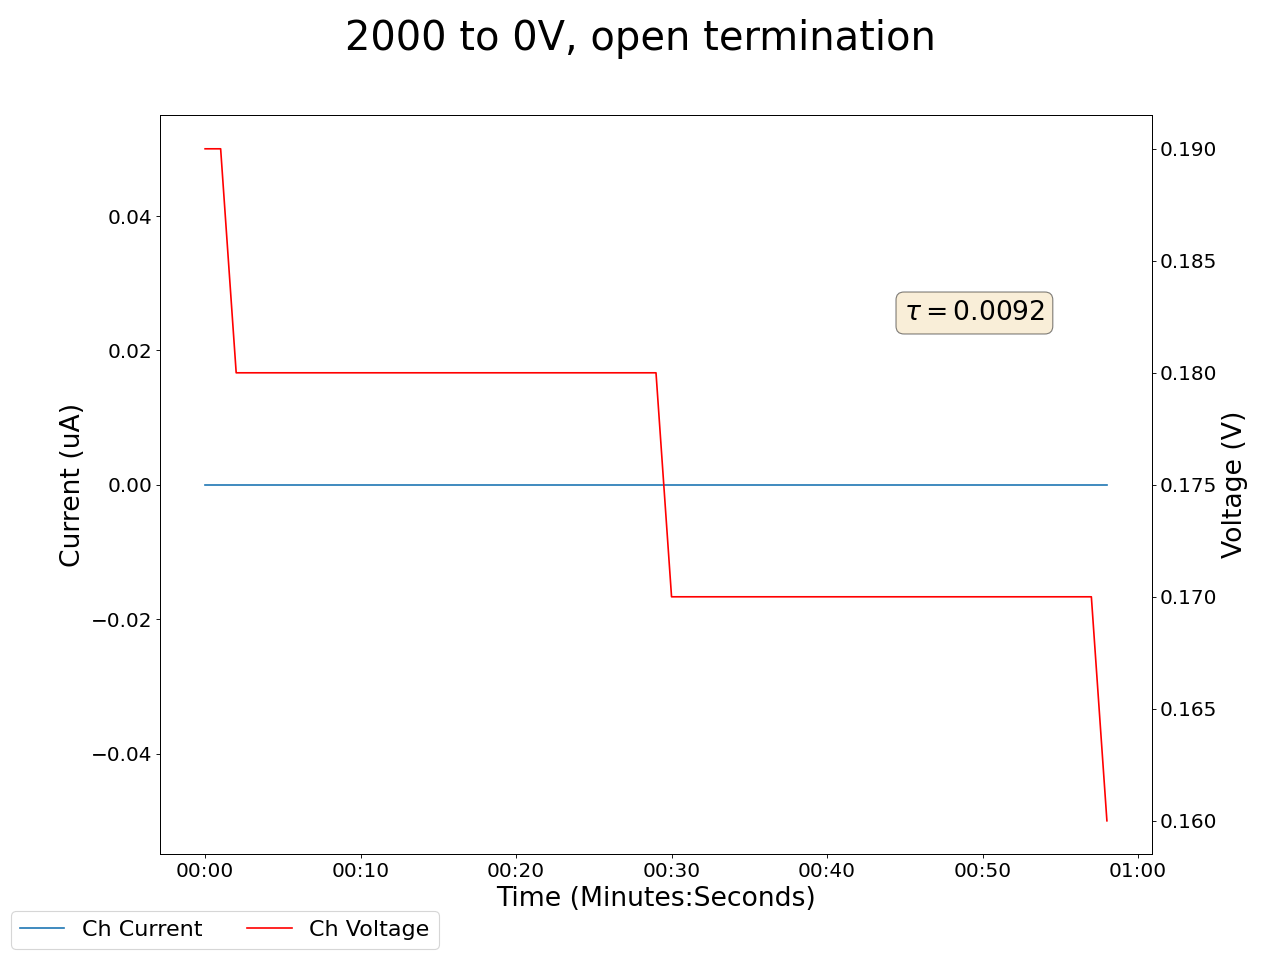

The data file committed next to this chart (first rows):
2025-05-05 14:21:57.464926, 0.5299999713897705, 0.0, 0.1899999976158142, 0.0, 18.770000457763672, 0.0, 0.30000001192092896, 0.0, 0.07999999821186066, 0.0, 0.0, 0.0, 0.28999999165534973, 0.0, 1.0, 0.0, 0.0, 0.0, 0.0, 0.0, 0.3400000035762787, 0.0, 0.6499999761581421
2025-05-05 14:21:58.464824, 0.53, 0.0, 0.19, 0.0, 18.77, 0.0, 0.3, 0.0, 0.08, 0.0, 0.0, 0.0, 0.29, 0.0, 1.0, 0.0, 0.0, 0.0, 0.0, 0.0, 0.34, 0.0, 0.65
2025-05-05 14:21:59.464823, 0.53, 0.0, 0.19, 0.0, 18.76, 0.0, 0.3, 0.0, 0.08, 0.0, 0.0, 0.0, 0.29, 0.0, 1.0, 0.0, 0.0, 0.0, 0.0, 0.0, 0.34, 0.0, 0.65
2025-05-05 14:22:00.464824, 0.53, 0.0, 0.18, 0.0, 18.74, 0.0, 0.3, 0.0, 0.08, 0.0, 0.0, 0.0, 0.29, 0.0, 1.0, 0.0, 0.0, 0.0, 0.0, 0.0, 0.34, 0.0, 0.65
2025-05-05 14:22:01.464823, 0.53, 0.0, 0.18, 0.0, 18.71, 0.0, 0.3, 0.0, 0.08, 0.0, 0.0, 0.0, 0.29, 0.0, 1.0, 0.0, 0.0, 0.0, 0.0, 0.0, 0.34, 0.0, 0.65
2025-05-05 14:22:02.464824, 0.53, 0.0, 0.18, 0.0, 18.68, 0.0, 0.3, 0.0, 0.08, 0.0, 0.0, 0.0, 0.29, 0.0, 1.0, 0.0, 0.0, 0.0, 0.0, 0.0, 0.34, 0.0, 0.65
2025-05-05 14:22:03.464823, 0.53, 0.0, 0.18, 0.0, 18.68, 0.0, 0.3, 0.0, 0.08, 0.0, 0.0, 0.0, 0.29, 0.0, 1.0, 0.0, 0.0, 0.0, 0.0, 0.0, 0.34, 0.0, 0.65
2025-05-05 14:22:04.464825, 0.52, 0.0, 0.18, 0.0, 18.63, 0.0, 0.3, 0.0, 0.08, 0.0, 0.0, 0.0, 0.29, 0.0, 1.0, 0.0, 0.0, 0.0, 0.0, 0.0, 0.34, 0.0, 0.65
2025-05-05 14:22:05.464824, 0.52, 0.0, 0.18, 0.0, 18.58, 0.0, 0.3, 0.0, 0.08, 0.0, 0.0, 0.0, 0.29, 0.0, 1.0, 0.0, 0.0, 0.0, 0.0, 0.0, 0.34, 0.0, 0.65
2025-05-05 14:22:06.464823, 0.52, 0.0, 0.18, 0.0, 18.53, 0.0, 0.3, 0.0, 0.08, 0.0, 0.0, 0.0, 0.29, 0.0, 1.0, 0.0, 0.0, 0.0, 0.0, 0.0, 0.34, 0.0, 0.65
2025-05-05 14:22:07.464823, 0.52, 0.0, 0.18, 0.0, 18.53, 0.0, 0.3, 0.0, 0.08, 0.0, 0.0, 0.0, 0.29, 0.0, 1.0, 0.0, 0.0, 0.0, 0.0, 0.0, 0.34, 0.0, 0.65
2025-05-05 14:22:08.464825, 0.52, 0.0, 0.18, 0.0, 18.46, 0.0, 0.3, 0.0, 0.08, 0.0, 0.0, 0.0, 0.29, 0.0, 1.0, 0.0, 0.0, 0.0, 0.0, 0.0, 0.34, 0.0, 0.65
2025-05-05 14:22:09.464825, 0.52, 0.0, 0.18, 0.0, 18.39, 0.0, 0.29, 0.0, 0.08, 0.0, 0.0, 0.0, 0.28, 0.0, 1.0, 0.0, 0.0, 0.0, 0.0, 0.0, 0.34, 0.0, 0.65
2025-05-05 14:22:10.464824, 0.52, 0.0, 0.18, 0.0, 18.32, 0.0, 0.29, 0.0, 0.08, 0.0, 0.0, 0.0, 0.28, 0.0, 1.0, 0.0, 0.0, 0.0, 0.0, 0.0, 0.34, 0.0, 0.65
2025-05-05 14:22:11.464825, 0.52, 0.0, 0.18, 0.0, 18.24, 0.0, 0.29, 0.0, 0.08, 0.0, 0.0, 0.0, 0.28, 0.0, 0.99, 0.0, 0.0, 0.0, 0.0, 0.0, 0.34, 0.0, 0.65
2025-05-05 14:22:12.464825, 0.52, 0.0, 0.18, 0.0, 18.24, 0.0, 0.29, 0.0, 0.08, 0.0, 0.0, 0.0, 0.28, 0.0, 0.99, 0.0, 0.0, 0.0, 0.0, 0.0, 0.34, 0.0, 0.65
2025-05-05 14:22:13.464825, 0.52, 0.0, 0.18, 0.0, 18.15, 0.0, 0.29, 0.0, 0.08, 0.0, 0.0, 0.0, 0.28, 0.0, 0.99, 0.0, 0.0, 0.0, 0.0, 0.0, 0.34, 0.0, 0.65
2025-05-05 14:22:14.464824, 0.52, 0.0, 0.18, 0.0, 18.06, 0.0, 0.29, 0.0, 0.07, 0.0, 0.0, 0.0, 0.28, 0.0, 0.99, 0.0, 0.0, 0.0, 0.0, 0.0, 0.34, 0.0, 0.65
2025-05-05 14:22:15.464825, 0.52, 0.0, 0.18, 0.0, 17.97, 0.0, 0.29, 0.0, 0.07, 0.0, 0.0, 0.0, 0.28, 0.0, 0.99, 0.0, 0.0, 0.0, 0.0, 0.0, 0.34, 0.0, 0.65
2025-05-05 14:22:16.464825, 0.52, 0.0, 0.18, 0.0, 17.87, 0.0, 0.29, 0.0, 0.07, 0.0, 0.0, 0.0, 0.28, 0.0, 0.99, 0.0, 0.0, 0.0, 0.0, 0.0, 0.34, 0.0, 0.65
2025-05-05 14:22:17.464824, 0.52, 0.0, 0.18, 0.0, 17.87, 0.0, 0.29, 0.0, 0.07, 0.0, 0.0, 0.0, 0.28, 0.0, 0.99, 0.0, 0.0, 0.0, 0.0, 0.0, 0.34, 0.0, 0.65
2025-05-05 14:22:18.464824, 0.52, 0.0, 0.18, 0.0, 17.77, 0.0, 0.29, 0.0, 0.07, 0.0, 0.0, 0.0, 0.28, 0.0, 0.99, 0.0, 0.0, 0.0, 0.0, 0.0, 0.34, 0.0, 0.65
2025-05-05 14:22:19.464824, 0.52, 0.0, 0.18, 0.0, 17.67, 0.0, 0.29, 0.0, 0.07, 0.0, 0.0, 0.0, 0.28, 0.0, 0.99, 0.0, 0.0, 0.0, 0.0, 0.0, 0.34, 0.0, 0.65
2025-05-05 14:22:20.464824, 0.52, 0.0, 0.18, 0.0, 17.56, 0.0, 0.29, 0.0, 0.07, 0.0, 0.0, 0.0, 0.28, 0.0, 0.99, 0.0, 0.0, 0.0, 0.0, 0.0, 0.34, 0.0, 0.64
2025-05-05 14:22:21.464824, 0.52, 0.0, 0.18, 0.0, 17.56, 0.0, 0.29, 0.0, 0.07, 0.0, 0.0, 0.0, 0.28, 0.0, 0.99, 0.0, 0.0, 0.0, 0.0, 0.0, 0.34, 0.0, 0.64
2025-05-05 14:22:22.464824, 0.52, 0.0, 0.18, 0.0, 17.45, 0.0, 0.29, 0.0, 0.07, 0.0, 0.0, 0.0, 0.28, 0.0, 0.99, 0.0, 0.0, 0.0, 0.0, 0.0, 0.34, 0.0, 0.64
2025-05-05 14:22:23.464824, 0.52, 0.0, 0.18, 0.0, 17.34, 0.0, 0.29, 0.0, 0.07, 0.0, 0.0, 0.0, 0.28, 0.0, 0.99, 0.0, 0.0, 0.0, 0.0, 0.0, 0.34, 0.0, 0.64
2025-05-05 14:22:24.464824, 0.52, 0.0, 0.18, 0.0, 17.22, 0.0, 0.29, 0.0, 0.07, 0.0, 0.0, 0.0, 0.28, 0.0, 0.99, 0.0, 0.0, 0.0, 0.0, 0.0, 0.34, 0.0, 0.64
2025-05-05 14:22:25.464825, 0.52, 0.0, 0.18, 0.0, 17.1, 0.0, 0.29, 0.0, 0.07, 0.0, 0.0, 0.0, 0.28, 0.0, 0.99, 0.0, 0.0, 0.0, 0.0, 0.0, 0.34, 0.0, 0.64
2025-05-05 14:22:26.464823, 0.52, 0.0, 0.18, 0.0, 17.1, 0.0, 0.29, 0.0, 0.07, 0.0, 0.0, 0.0, 0.28, 0.0, 0.99, 0.0, 0.0, 0.0, 0.0, 0.0, 0.34, 0.0, 0.64
2025-05-05 14:22:27.464824, 0.52, 0.0, 0.18, 0.0, 16.99, 0.0, 0.29, 0.0, 0.07, 0.0, 0.0, 0.0, 0.28, 0.0, 0.99, 0.0, 0.0, 0.0, 0.0, 0.0, 0.34, 0.0, 0.64
2025-05-05 14:22:28.464825, 0.51, 0.0, 0.17, 0.0, 16.87, 0.0, 0.28, 0.0, 0.07, 0.0, 0.0, 0.0, 0.28, 0.0, 0.99, 0.0, 0.0, 0.0, 0.0, 0.0, 0.35, 0.0, 0.64
2025-05-05 14:22:29.464823, 0.51, 0.0, 0.17, 0.0, 16.75, 0.0, 0.28, 0.0, 0.07, 0.0, 0.0, 0.0, 0.27, 0.0, 0.99, 0.0, 0.0, 0.0, 0.0, 0.0, 0.35, 0.0, 0.64
2025-05-05 14:22:30.464823, 0.51, 0.0, 0.17, 0.0, 16.75, 0.0, 0.28, 0.0, 0.07, 0.0, 0.0, 0.0, 0.27, 0.0, 0.99, 0.0, 0.0, 0.0, 0.0, 0.0, 0.35, 0.0, 0.64
2025-05-05 14:22:31.464823, 0.51, 0.0, 0.17, 0.0, 16.62, 0.0, 0.28, 0.0, 0.07, 0.0, 0.0, 0.0, 0.27, 0.0, 0.99, 0.0, 0.0, 0.0, 0.0, 0.0, 0.35, 0.0, 0.64
2025-05-05 14:22:32.464823, 0.51, 0.0, 0.17, 0.0, 16.5, 0.0, 0.28, 0.0, 0.07, 0.0, 0.0, 0.0, 0.27, 0.0, 0.99, 0.0, 0.0, 0.0, 0.0, 0.0, 0.35, 0.0, 0.64
2025-05-05 14:22:33.464824, 0.51, 0.0, 0.17, 0.0, 16.37, 0.0, 0.28, 0.0, 0.07, 0.0, 0.0, 0.0, 0.27, 0.0, 0.98, 0.0, 0.0, 0.0, 0.0, 0.0, 0.35, 0.0, 0.64
2025-05-05 14:22:34.464823, 0.51, 0.0, 0.17, 0.0, 16.25, 0.0, 0.28, 0.0, 0.07, 0.0, 0.0, 0.0, 0.27, 0.0, 0.99, 0.0, 0.0, 0.0, 0.0, 0.0, 0.35, 0.0, 0.64
2025-05-05 14:22:35.464824, 0.51, 0.0, 0.17, 0.0, 16.25, 0.0, 0.28, 0.0, 0.07, 0.0, 0.0, 0.0, 0.27, 0.0, 0.99, 0.0, 0.0, 0.0, 0.0, 0.0, 0.35, 0.0, 0.64
2025-05-05 14:22:36.464824, 0.51, 0.0, 0.17, 0.0, 16.12, 0.0, 0.28, 0.0, 0.07, 0.0, 0.0, 0.0, 0.27, 0.0, 0.99, 0.0, 0.0, 0.0, 0.0, 0.0, 0.35, 0.0, 0.64
2025-05-05 14:22:37.464823, 0.51, 0.0, 0.17, 0.0, 15.99, 0.0, 0.28, 0.0, 0.07, 0.0, 0.0, 0.0, 0.27, 0.0, 0.99, 0.0, 0.0, 0.0, 0.0, 0.0, 0.35, 0.0, 0.64
2025-05-05 14:22:38.464823, 0.51, 0.0, 0.17, 0.0, 15.87, 0.0, 0.28, 0.0, 0.07, 0.0, 0.0, 0.0, 0.27, 0.0, 0.99, 0.0, 0.0, 0.0, 0.0, 0.0, 0.35, 0.0, 0.64
2025-05-05 14:22:39.464824, 0.51, 0.0, 0.17, 0.0, 15.87, 0.0, 0.28, 0.0, 0.07, 0.0, 0.0, 0.0, 0.27, 0.0, 0.99, 0.0, 0.0, 0.0, 0.0, 0.0, 0.35, 0.0, 0.64
2025-05-05 14:22:40.464824, 0.51, 0.0, 0.17, 0.0, 15.74, 0.0, 0.28, 0.0, 0.07, 0.0, 0.0, 0.0, 0.27, 0.0, 0.99, 0.0, 0.0, 0.0, 0.0, 0.0, 0.35, 0.0, 0.64
2025-05-05 14:22:41.464823, 0.51, 0.0, 0.17, 0.0, 15.61, 0.0, 0.28, 0.0, 0.07, 0.0, 0.0, 0.0, 0.27, 0.0, 0.99, 0.0, 0.0, 0.0, 0.0, 0.0, 0.35, 0.0, 0.64
2025-05-05 14:22:42.464823, 0.51, 0.0, 0.17, 0.0, 15.48, 0.0, 0.28, 0.0, 0.07, 0.0, 0.0, 0.0, 0.27, 0.0, 0.99, 0.0, 0.0, 0.0, 0.0, 0.0, 0.35, 0.0, 0.64
2025-05-05 14:22:43.464823, 0.51, 0.0, 0.17, 0.0, 15.35, 0.0, 0.28, 0.0, 0.06, 0.0, 0.0, 0.0, 0.27, 0.0, 0.98, 0.0, 0.0, 0.0, 0.0, 0.0, 0.35, 0.0, 0.64
2025-05-05 14:22:44.464823, 0.51, 0.0, 0.17, 0.0, 15.35, 0.0, 0.28, 0.0, 0.06, 0.0, 0.0, 0.0, 0.27, 0.0, 0.98, 0.0, 0.0, 0.0, 0.0, 0.0, 0.35, 0.0, 0.64
2025-05-05 14:22:45.464824, 0.51, 0.0, 0.17, 0.0, 15.22, 0.0, 0.28, 0.0, 0.06, 0.0, 0.0, 0.0, 0.27, 0.0, 0.99, 0.0, 0.0, 0.0, 0.0, 0.0, 0.35, 0.0, 0.64
2025-05-05 14:22:46.464825, 0.51, 0.0, 0.17, 0.0, 15.1, 0.0, 0.28, 0.0, 0.06, 0.0, 0.0, 0.0, 0.27, 0.0, 0.99, 0.0, 0.0, 0.0, 0.0, 0.0, 0.35, 0.0, 0.64
2025-05-05 14:22:47.464824, 0.51, 0.0, 0.17, 0.0, 14.97, 0.0, 0.28, 0.0, 0.06, 0.0, 0.0, 0.0, 0.27, 0.0, 0.99, 0.0, 0.0, 0.0, 0.0, 0.0, 0.35, 0.0, 0.64
2025-05-05 14:22:48.464824, 0.51, 0.0, 0.17, 0.0, 14.97, 0.0, 0.28, 0.0, 0.06, 0.0, 0.0, 0.0, 0.27, 0.0, 0.99, 0.0, 0.0, 0.0, 0.0, 0.0, 0.35, 0.0, 0.64
2025-05-05 14:22:49.464824, 0.51, 0.0, 0.17, 0.0, 14.84, 0.0, 0.28, 0.0, 0.06, 0.0, 0.0, 0.0, 0.27, 0.0, 0.98, 0.0, 0.0, 0.0, 0.0, 0.0, 0.35, 0.0, 0.64
2025-05-05 14:22:50.464823, 0.51, 0.0, 0.17, 0.0, 14.71, 0.0, 0.28, 0.0, 0.06, 0.0, 0.0, 0.0, 0.27, 0.0, 0.98, 0.0, 0.0, 0.0, 0.0, 0.0, 0.35, 0.0, 0.64
2025-05-05 14:22:51.464824, 0.51, 0.0, 0.17, 0.0, 14.58, 0.0, 0.28, 0.0, 0.06, 0.0, 0.0, 0.0, 0.27, 0.0, 0.98, 0.0, 0.0, 0.0, 0.0, 0.0, 0.35, 0.0, 0.64
2025-05-05 14:22:52.464825, 0.51, 0.0, 0.17, 0.0, 14.46, 0.0, 0.28, 0.0, 0.06, 0.0, 0.0, 0.0, 0.27, 0.0, 0.98, 0.0, 0.0, 0.0, 0.0, 0.0, 0.34, 0.0, 0.64
2025-05-05 14:22:53.464825, 0.51, 0.0, 0.17, 0.0, 14.46, 0.0, 0.28, 0.0, 0.06, 0.0, 0.0, 0.0, 0.27, 0.0, 0.98, 0.0, 0.0, 0.0, 0.0, 0.0, 0.34, 0.0, 0.64
2025-05-05 14:22:54.464825, 0.51, 0.0, 0.17, 0.0, 14.33, 0.0, 0.27, 0.0, 0.06, 0.0, 0.0, 0.0, 0.27, 0.0, 0.98, 0.0, 0.0, 0.0, 0.0, 0.0, 0.35, 0.0, 0.64
2025-05-05 14:22:55.464825, 0.51, 0.0, 0.17, 0.0, 14.2, 0.0, 0.27, 0.0, 0.06, 0.0, 0.0, 0.0, 0.27, 0.0, 0.98, 0.0, 0.0, 0.0, 0.0, 0.0, 0.35, 0.0, 0.64
2025-05-05 14:22:56.464825, 0.51, 0.0, 0.16, 0.0, 14.08, 0.0, 0.27, 0.0, 0.06, 0.0, 0.0, 0.0, 0.27, 0.0, 0.98, 0.0, 0.0, 0.0, 0.0, 0.0, 0.35, 0.0, 0.64
